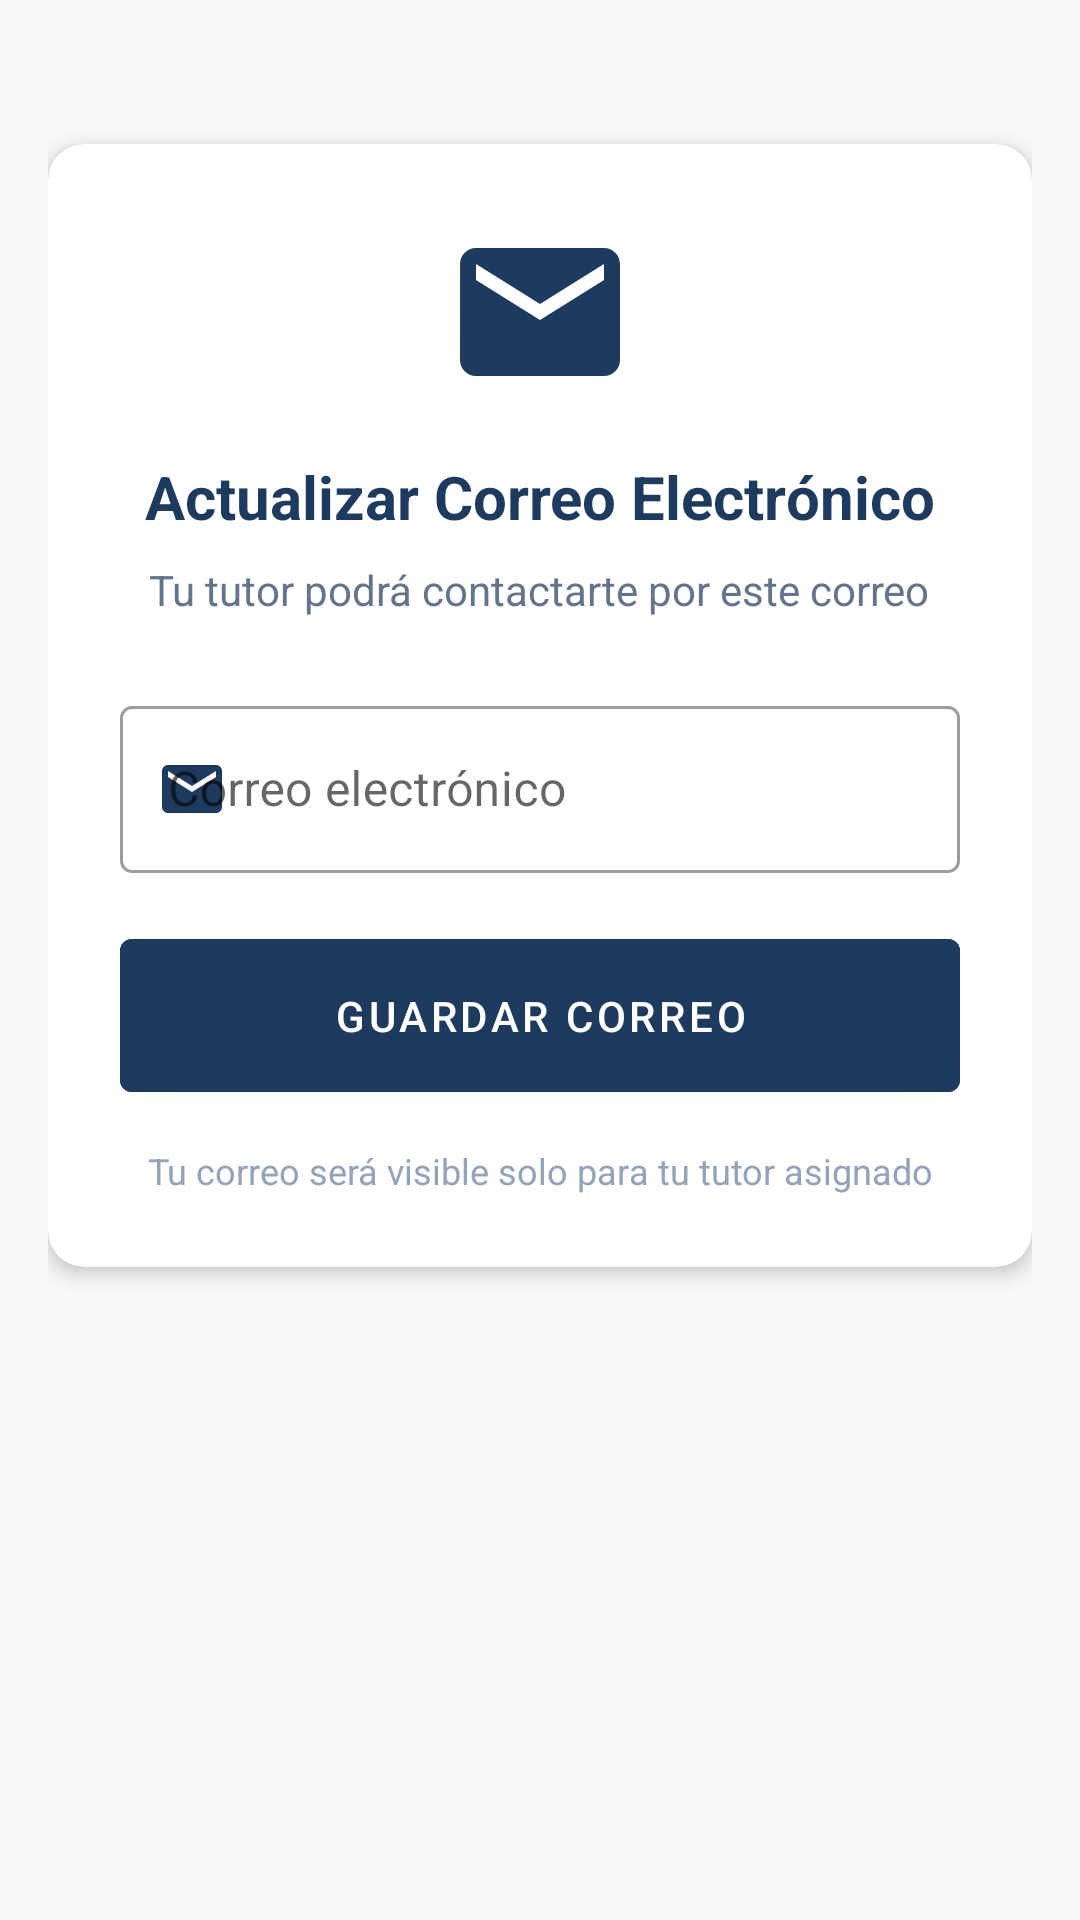

Android layout source for this screen:
<!-- AndroidManifest.xml: application theme Theme.CalificacionesUNPA -->
<!-- res/layout/fragment_actualizar_correo.xml -->
<?xml version="1.0" encoding="utf-8"?>

<androidx.constraintlayout.widget.ConstraintLayout
    xmlns:android="http://schemas.android.com/apk/res/android"
    xmlns:app="http://schemas.android.com/apk/res-auto"
    android:layout_width="match_parent"
    android:layout_height="match_parent"
    android:padding="16dp"
    android:background="#f8fafc">

    <ProgressBar
        android:id="@+id/progressBar"
        android:layout_width="wrap_content"
        android:layout_height="wrap_content"
        android:visibility="gone"
        app:layout_constraintTop_toTopOf="parent"
        app:layout_constraintBottom_toBottomOf="parent"
        app:layout_constraintStart_toStartOf="parent"
        app:layout_constraintEnd_toEndOf="parent" />

    <com.google.android.material.card.MaterialCardView
        android:layout_width="match_parent"
        android:layout_height="wrap_content"
        app:cardElevation="4dp"
        app:cardCornerRadius="12dp"
        app:layout_constraintTop_toTopOf="parent"
        android:layout_marginTop="32dp">

        <LinearLayout
            android:layout_width="match_parent"
            android:layout_height="wrap_content"
            android:orientation="vertical"
            android:padding="24dp">

            <ImageView
                android:layout_width="64dp"
                android:layout_height="64dp"
                android:src="@drawable/ic_email"
                android:tint="#1e3a5f"
                android:layout_gravity="center_horizontal"
                android:layout_marginBottom="16dp" />

            <TextView
                android:layout_width="wrap_content"
                android:layout_height="wrap_content"
                android:text="Actualizar Correo Electrónico"
                android:textSize="20sp"
                android:textStyle="bold"
                android:textColor="#1e3a5f"
                android:layout_gravity="center_horizontal"
                android:layout_marginBottom="8dp" />

            <TextView
                android:layout_width="wrap_content"
                android:layout_height="wrap_content"
                android:text="Tu tutor podrá contactarte por este correo"
                android:textSize="14sp"
                android:textColor="#64748b"
                android:textAlignment="center"
                android:layout_gravity="center_horizontal"
                android:layout_marginBottom="24dp" />

            <com.google.android.material.textfield.TextInputLayout
                android:layout_width="match_parent"
                android:layout_height="wrap_content"
                android:hint="Correo electrónico"
                app:startIconDrawable="@drawable/ic_email"
                app:startIconTint="#1e3a5f"
                style="@style/Widget.MaterialComponents.TextInputLayout.OutlinedBox">

                <com.google.android.material.textfield.TextInputEditText
                    android:id="@+id/etCorreo"
                    android:layout_width="match_parent"
                    android:layout_height="wrap_content"
                    android:inputType="textEmailAddress"
                    android:maxLines="1" />

            </com.google.android.material.textfield.TextInputLayout>

            <Button
                android:id="@+id/btnGuardar"
                android:layout_width="match_parent"
                android:layout_height="wrap_content"
                android:text="Guardar Correo"
                android:backgroundTint="#1e3a5f"
                android:textColor="#ffffff"
                android:layout_marginTop="16dp"
                android:padding="16dp" />

            <TextView
                android:layout_width="wrap_content"
                android:layout_height="wrap_content"
                android:text="Tu correo será visible solo para tu tutor asignado"
                android:textSize="12sp"
                android:textColor="#94a3b8"
                android:textAlignment="center"
                android:layout_gravity="center_horizontal"
                android:layout_marginTop="12dp" />

        </LinearLayout>

    </com.google.android.material.card.MaterialCardView>

</androidx.constraintlayout.widget.ConstraintLayout>
<!-- resources referenced by this layout -->
<resources>
  <!-- drawable ic_email (drawable) -->
  <?xml version="1.0" encoding="utf-8"?>
  
  <vector xmlns:android="http://schemas.android.com/apk/res/android"
      android:width="24dp"
      android:height="24dp"
      android:viewportWidth="24"
      android:viewportHeight="24">
      <path
          android:fillColor="#FF000000"
          android:pathData="M20,4H4C2.9,4 2.01,4.9 2.01,6L2,18c0,1.1 0.9,2 2,2h16c1.1,0 2,-0.9 2,-2V6C22,4.9 21.1,4 20,4zM20,8l-8,5 -8,-5V6l8,5 8,-5V8z"/>
  </vector>
  <style name="Theme.CalificacionesUNPA" parent="Theme.MaterialComponents.DayNight.DarkActionBar">
          
          <item name="colorPrimary">@color/purple_500</item>
          <item name="colorPrimaryVariant">@color/purple_700</item>
          <item name="colorOnPrimary">@color/white</item>
          
          <item name="colorSecondary">@color/teal_200</item>
          <item name="colorSecondaryVariant">@color/teal_700</item>
          <item name="colorOnSecondary">@color/black</item>
          
          <item name="android:statusBarColor">?attr/colorPrimaryVariant</item>
          
      </style>
  <color name="purple_500">#FF6200EE</color>
  <color name="purple_700">#FF3700B3</color>
  <color name="white">#FFFFFFFF</color>
  <color name="teal_200">#FF03DAC5</color>
  <color name="teal_700">#FF018786</color>
  <color name="black">#FF000000</color>
</resources>
